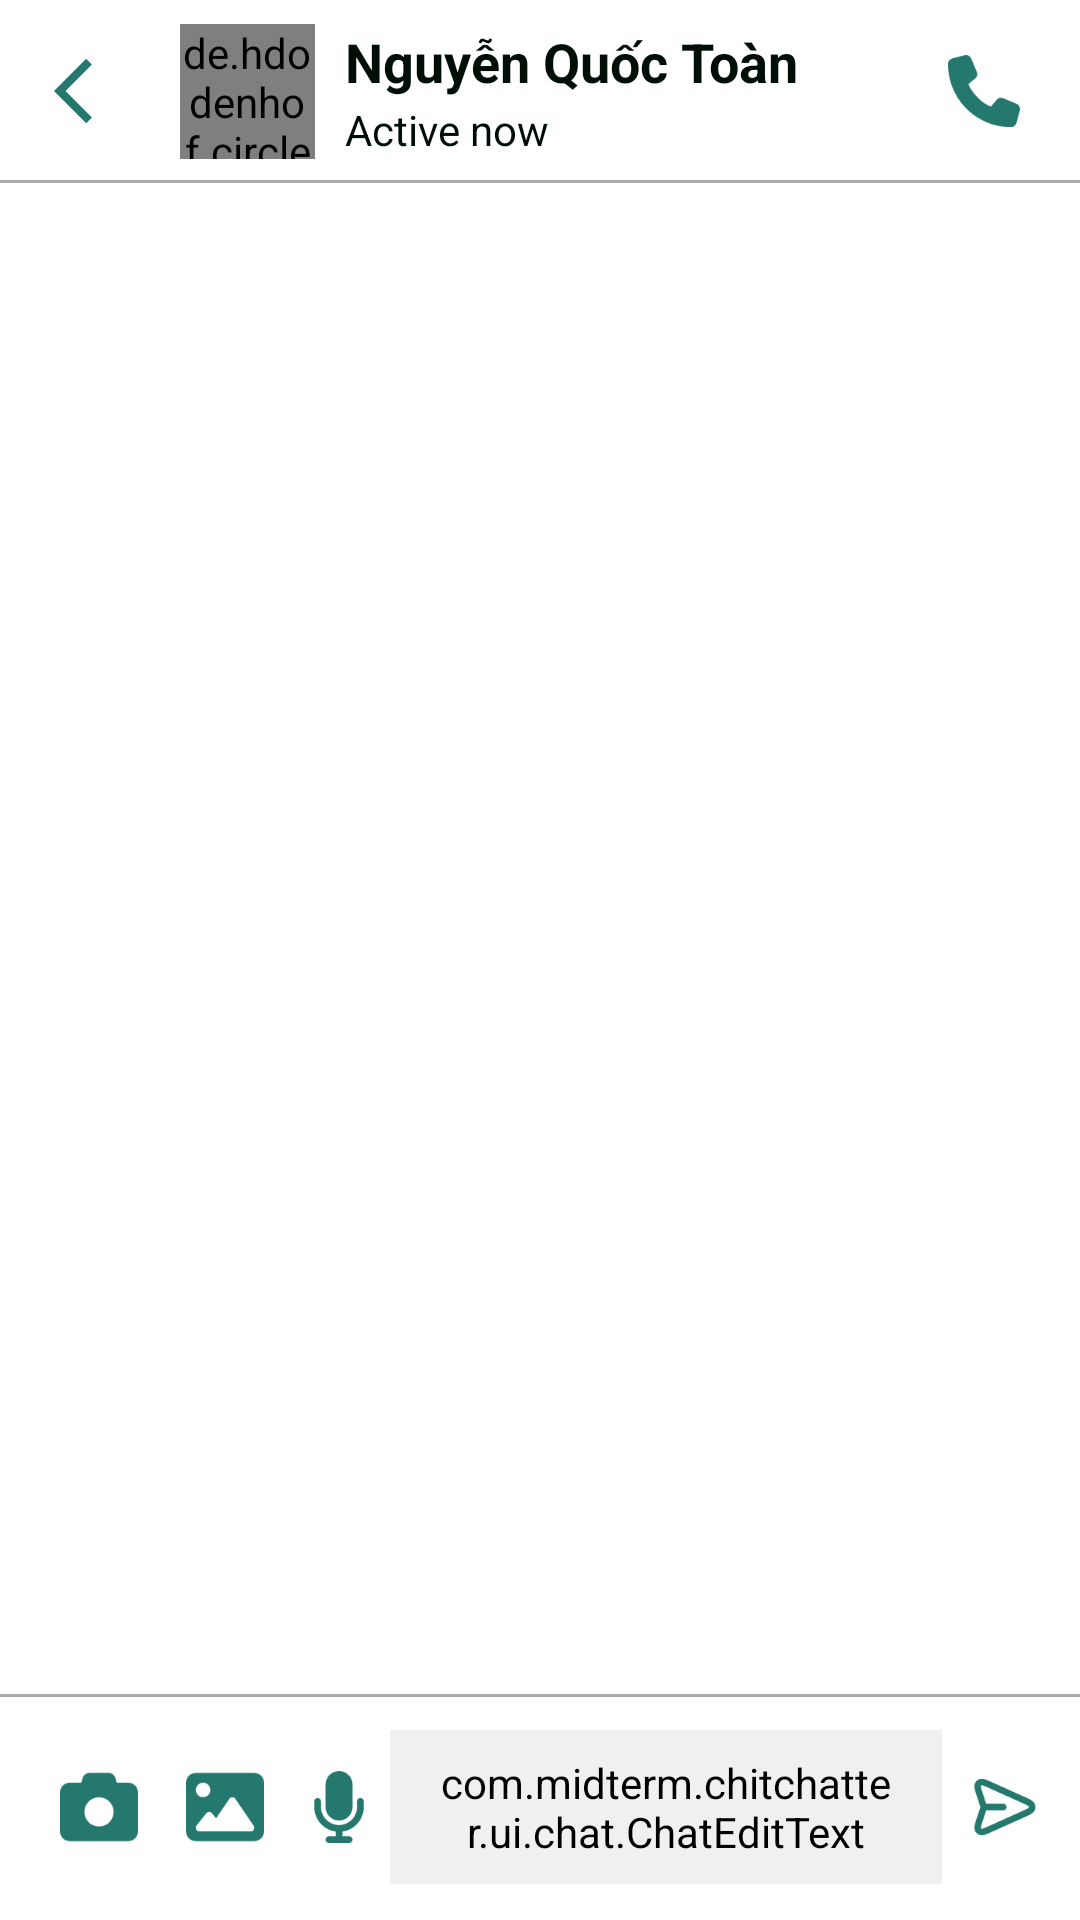

This screen was rendered from an Android layout file. Write that file and the resources it references.
<!-- AndroidManifest.xml: application theme Theme.ChitChatter -->
<!-- res/layout/fragment_chat.xml -->
<?xml version="1.0" encoding="utf-8"?>
<androidx.constraintlayout.widget.ConstraintLayout xmlns:android="http://schemas.android.com/apk/res/android"
    xmlns:app="http://schemas.android.com/apk/res-auto"
    xmlns:tools="http://schemas.android.com/tools"
    android:layout_width="match_parent"
    android:layout_height="match_parent">

    <androidx.constraintlayout.widget.ConstraintLayout
        android:id="@+id/container_zoom_layout"
        android:layout_width="match_parent"
        android:layout_height="match_parent"
        android:background="@color/white"
        android:elevation="10dp"
        android:visibility="gone"
        app:layout_constraintBottom_toBottomOf="parent"
        app:layout_constraintEnd_toEndOf="parent"
        app:layout_constraintStart_toStartOf="parent"
        app:layout_constraintTop_toTopOf="parent">

        <ImageView
            android:id="@+id/btn_close"
            android:layout_width="@dimen/icon_size_lg"
            android:layout_height="@dimen/icon_size_lg"
            android:src="@drawable/baseline_cancel_24"
            android:layout_marginStart="@dimen/spacing_lg"
            android:layout_marginTop="@dimen/spacing_lg"
            app:layout_constraintStart_toStartOf="parent"
            app:layout_constraintTop_toTopOf="parent"
            tools:ignore="ContentDescription" />
        <ImageView
            android:id="@+id/image_zoom"
            android:layout_width="match_parent"
            android:layout_height="wrap_content"
            android:adjustViewBounds="true"
            android:maxHeight="600dp"
            android:src="@drawable/ic_loading"
            app:layout_constraintBottom_toBottomOf="parent"
            app:layout_constraintEnd_toEndOf="parent"
            app:layout_constraintStart_toStartOf="parent"
            app:layout_constraintTop_toTopOf="parent"
            tools:ignore="ContentDescription" />
    </androidx.constraintlayout.widget.ConstraintLayout>

    <LinearLayout
        android:id="@+id/linearLayout2"
        android:layout_width="match_parent"
        android:layout_height="match_parent"
        android:background="@color/white"
        android:orientation="vertical"
        app:layout_constraintBottom_toBottomOf="parent"
        app:layout_constraintEnd_toEndOf="parent"
        app:layout_constraintStart_toStartOf="parent"
        app:layout_constraintTop_toTopOf="parent"
        tools:context=".ui.chat.ChatFragment">

        <LinearLayout
            android:id="@+id/layoutTop"
            android:layout_width="match_parent"
            android:layout_height="wrap_content"
            android:background="@drawable/border_bottom"
            android:orientation="horizontal"
            android:padding="8dp">

            <androidx.appcompat.widget.AppCompatImageView
                android:id="@+id/imageViewBack"
                android:layout_width="@dimen/icon_size_normal"
                android:layout_height="@dimen/icon_size_normal"
                android:layout_gravity="center_vertical"
                android:layout_marginStart="10dp"
                android:layout_marginEnd="@dimen/spacing_lg"
                android:src="@drawable/ic_back" />

            <de.hdodenhof.circleimageview.CircleImageView
                android:id="@+id/imageViewProfile"
                android:layout_width="@dimen/avatar_h_normal"
                android:layout_height="@dimen/avatar_w_normal"
                android:layout_gravity="center_vertical"
                android:scaleType="centerCrop"
                android:src="@drawable/profile"
                app:civ_border_color="@color/primary_color"
                app:civ_border_width="1dp" />

            <LinearLayout
                android:layout_width="0dp"
                android:layout_height="wrap_content"
                android:layout_gravity="center_vertical"
                android:layout_marginStart="10dp"
                android:layout_weight="1"
                android:orientation="vertical">

                <TextView
                    android:id="@+id/textViewName"
                    android:layout_width="wrap_content"
                    android:layout_height="wrap_content"
                    android:text="@string/sender_name"
                    android:textColor="@color/black"
                    android:textSize="@dimen/text_medium"
                    android:textStyle="bold" />

                <TextView
                    android:id="@+id/textViewStatus"
                    android:layout_width="wrap_content"
                    android:layout_height="wrap_content"
                    android:layout_marginTop="1dp"
                    android:text="@string/txtActiveNow"
                    android:textColor="@color/black"
                    android:textSize="@dimen/text_normal" />

            </LinearLayout>

            <androidx.appcompat.widget.AppCompatImageView
                android:id="@+id/imageViewCall"
                android:layout_width="28dp"
                android:layout_height="wrap_content"
                android:layout_gravity="center_vertical"
                android:layout_marginEnd="10dp"
                android:src="@drawable/ic_call" />


        </LinearLayout>

        <View
            android:id="@+id/viewBackground"
            android:layout_width="match_parent"
            android:layout_height="0dp"
            android:background="@drawable/background_content_top"
            tools:layout_editor_absoluteY="675dp" />

        <androidx.recyclerview.widget.RecyclerView
            android:id="@+id/recycler_message"
            android:layout_width="match_parent"
            android:layout_height="0dp"
            android:layout_weight="1"
            android:paddingLeft="@dimen/spacing_xs"
            android:paddingRight="@dimen/spacing_xs"
            android:scrollbars="vertical"
            app:stackFromEnd="true">

        </androidx.recyclerview.widget.RecyclerView>

        <LinearLayout
            android:layout_width="match_parent"
            android:layout_height="wrap_content"
            android:background="@drawable/border_top"
            android:gravity="center_vertical"
            android:orientation="horizontal"
            android:padding="@dimen/spacing_md">

            <ImageButton
                android:id="@+id/btn_right"
                android:layout_width="30dp"
                android:layout_height="30dp"
                android:layout_marginEnd="@dimen/margin_8"
                android:background="@drawable/ic_right"
                android:visibility="gone" />

            <ImageButton
                android:id="@+id/btn_camera"
                android:layout_width="@dimen/icon_size_normal"
                android:layout_height="@dimen/icon_size_normal"
                android:adjustViewBounds="true"
                android:layout_marginStart="@dimen/margin_8"
                android:layout_marginEnd="@dimen/margin_8"
                android:background="@drawable/ic_camera"
                android:visibility="visible" />

            <ImageButton
                android:id="@+id/btn_gallery"
                android:layout_width="@dimen/icon_size_normal"
                android:layout_height="@dimen/icon_size_normal"
                android:layout_marginStart="@dimen/margin_8"
                android:layout_marginEnd="@dimen/margin_8"
                android:adjustViewBounds="true"
                android:background="@drawable/ic_gallery"
                android:visibility="visible" />

            <ImageButton
                android:id="@+id/btn_record"
                android:layout_width="wrap_content"
                android:layout_height="@dimen/icon_size_sm"
                android:layout_marginStart="@dimen/margin_8"
                android:layout_marginEnd="@dimen/margin_8"
                android:adjustViewBounds="true"
                android:background="@drawable/ic_mic"
                android:visibility="visible" />

            <com.midterm.chitchatter.ui.chat.ChatEditText
                android:id="@+id/chat_edit_input"
                android:layout_width="0dp"
                android:layout_height="wrap_content"
                android:layout_weight="1"
                android:autofillHints="name"
                android:background="@drawable/background_chat_input"
                android:backgroundTint="#F0F0F0"
                android:gravity="center_vertical"
                android:hint="@string/txtMess"
                android:inputType="text"
                android:paddingStart="@dimen/spacing_lg"
                android:paddingTop="8dp"
                android:paddingEnd="@dimen/spacing_lg"
                android:paddingBottom="8dp"
                android:textSize="@dimen/text_lg"
                app:layout_constraintBottom_toBottomOf="parent"
                app:layout_constraintEnd_toEndOf="parent">

            </com.midterm.chitchatter.ui.chat.ChatEditText>

            <ImageButton
                android:id="@+id/btn_send"
                android:layout_width="@dimen/icon_size_normal"
                android:layout_height="@dimen/icon_size_normal"
                android:layout_marginStart="@dimen/margin_8"
                android:background="@drawable/ic_send" />
        </LinearLayout>

        <RelativeLayout
            android:layout_width="wrap_content"
            android:layout_height="wrap_content"
            android:layout_gravity="center">

            <ImageView
                android:id="@+id/image_photo"
                android:layout_width="@dimen/chat_image_width"
                android:layout_height="@dimen/chat_image_height"
                android:layout_centerInParent="true"
                android:layout_centerHorizontal="true"
                android:layout_centerVertical="true"
                android:layout_marginBottom="10dp"
                android:contentDescription="@string/desc_image_to_send"
                android:visibility="gone"
                tools:ignore="ImageContrastCheck"
                tools:visibility="visible">

            </ImageView>

            <ImageButton
                android:id="@+id/btn_cancel"
                android:layout_width="wrap_content"
                android:layout_height="wrap_content"
                android:layout_alignTop="@+id/image_photo"
                android:layout_alignEnd="@+id/image_photo"
                android:background="@drawable/baseline_cancel_24"
                android:visibility="gone">
            </ImageButton>
        </RelativeLayout>
    </LinearLayout>
</androidx.constraintlayout.widget.ConstraintLayout>
<!-- resources referenced by this layout -->
<resources>
  <color name="black">#000E08</color>
  <color name="primary_color">#24786D</color>
  <color name="white">#FFFFFFFF</color>
  <dimen name="avatar_h_normal">45dp</dimen>
  <dimen name="avatar_w_normal">45dp</dimen>
  <dimen name="chat_image_height">128dp</dimen>
  <dimen name="chat_image_width">128dp</dimen>
  <dimen name="icon_size_lg">30dp</dimen>
  <dimen name="icon_size_normal">26dp</dimen>
  <dimen name="icon_size_sm">24dp</dimen>
  <dimen name="margin_8">8dp</dimen>
  <dimen name="spacing_lg">16dp</dimen>
  <dimen name="spacing_md">12dp</dimen>
  <dimen name="spacing_xs">4dp</dimen>
  <dimen name="text_lg">16sp</dimen>
  <dimen name="text_medium">18sp</dimen>
  <dimen name="text_normal">14sp</dimen>
  <!-- drawable background_content_top (drawable) -->
  <?xml version="1.0" encoding="utf-8"?>
  <shape xmlns:android="http://schemas.android.com/apk/res/android"
      android:shape="rectangle">
      <solid android:color="@color/white" />
      <corners
          android:bottomLeftRadius="20dp"
          android:bottomRightRadius="20dp" />
  
  </shape>
  <!-- drawable baseline_cancel_24 (drawable) -->
  <vector xmlns:android="http://schemas.android.com/apk/res/android" android:height="24dp" android:tint="#24786D" android:viewportHeight="24" android:viewportWidth="24" android:width="24dp">
        
      <path android:fillColor="@android:color/white" android:pathData="M12,2C6.47,2 2,6.47 2,12s4.47,10 10,10 10,-4.47 10,-10S17.53,2 12,2zM17,15.59L15.59,17 12,13.41 8.41,17 7,15.59 10.59,12 7,8.41 8.41,7 12,10.59 15.59,7 17,8.41 13.41,12 17,15.59z"/>
      
  </vector>
  <!-- drawable ic_back (drawable) -->
  <vector android:autoMirrored="true" android:height="20dp"
      android:tint="@color/primary_color" android:viewportHeight="24"
      android:viewportWidth="24" android:width="20dp" xmlns:android="http://schemas.android.com/apk/res/android">
      <path android:fillColor="@android:color/white" android:pathData="M11.67,3.87L9.9,2.1 0,12l9.9,9.9 1.77,-1.77L3.54,12z"/>
  </vector>
  <!-- drawable ic_camera (drawable) -->
  <vector android:height="30dp" android:viewportHeight="512"
      android:viewportWidth="512" android:width="30dp" xmlns:android="http://schemas.android.com/apk/res/android">
      <path android:fillColor="@color/primary_color" android:pathData="M149.1,64.8L138.7,96H64C28.7,96 0,124.7 0,160V416c0,35.3 28.7,64 64,64H448c35.3,0 64,-28.7 64,-64V160c0,-35.3 -28.7,-64 -64,-64H373.3L362.9,64.8C356.4,45.2 338.1,32 317.4,32H194.6c-20.7,0 -39,13.2 -45.5,32.8zM256,192a96,96 0,1 1,0 192,96 96,0 1,1 0,-192z"/>
  </vector>
  <!-- drawable ic_loading (drawable) -->
  <vector android:height="100dp" android:viewportHeight="24"
      android:viewportWidth="24" android:width="100dp" xmlns:android="http://schemas.android.com/apk/res/android">
      <path android:fillColor="#00000000"
          android:pathData="M12,2.25V4.75M12,18V22M5.75,12H2.25M21.25,12H19.75M18.457,18.457L17.75,17.75M18.664,5.416L17.25,6.83M4.922,19.078L7.75,16.25M5.129,5.209L7.25,7.33"
          android:strokeColor="#24786D" android:strokeLineCap="round"
          android:strokeLineJoin="round" android:strokeWidth="2"/>
  </vector>
  <!-- drawable ic_right (drawable) -->
  <vector xmlns:android="http://schemas.android.com/apk/res/android" android:autoMirrored="true" android:height="24dp" android:tint="#24786D" android:viewportHeight="24" android:viewportWidth="24" android:width="24dp">
        
      <path android:fillColor="@android:color/white" android:pathData="M8.59,16.59L13.17,12 8.59,7.41 10,6l6,6 -6,6 -1.41,-1.41z"/>
      
  </vector>
  <string name="desc_image_to_send">Image to send\n</string>
  <string name="sender_name">Nguyễn Quốc Toàn</string>
  <string name="txtActiveNow">Active now</string>
  <string name="txtMess">Write a message</string>
  <style name="Theme.ChitChatter" parent="Base.Theme.ChitChatter" />
  <style name="Base.Theme.ChitChatter" parent="Theme.Material3.DayNight.NoActionBar">
          
          
      </style>
</resources>
